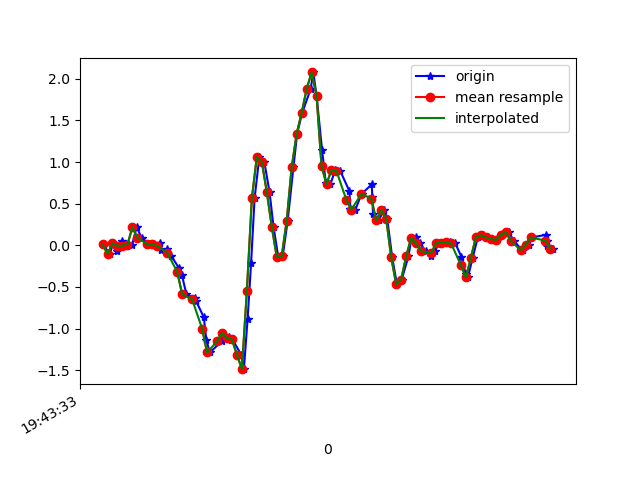

The table this chart was drawn from, first rows:
1617738213642, 433850339142208, 0.01046546, 0.010462491, 0.0074273804
1617738213669, 433850358188880, -0.1019, -0.1288, -0.007233
1617738213683, 433850377210736, 0.0239, 0.2621, -0.02556
1617738213700, 433850396257408, -0.07017, 0.01291, 0.01598
1617738213719, 433850415279264, 0.05567, 0.01535, -0.01579
1617738213737, 433850434285536, -0.002974, 0.04345, 0.008649
1617738213759, 433850453303520, 0.0068, -0.06406, -0.003568
1617738213777, 433850472346288, 0.2182, 0.1583, -0.02556
1617738213797, 433850491364272, 0.0911, -0.1777, 0.02087
1617738213828, 433850510407024, 0.01291, -0.2339, 9.7E-5
1617738213845, 433850529424976, 0.01291, 0.08132, -0.01823
1617738213871, 433850548462160, 0.03368, -0.3218, 0.06363
1617738213874, 433850567479760, -0.05306, -0.1716, 0.00254
1617738213900, 433850586522192, -0.04818, 0.1449, 0.02209
1617738213917, 433850605539792, -0.13, -0.4391, 0.06607
1617738213948, 433850624582192, -0.2779, 0.162, 0.001319
1617738213959, 433850643606384, -0.3585, 0.3049, 0.08928
1617738213977, 433850662649136, -0.587, 0.04711, 0.1345
1617738214012, 433850681667088, -0.6346, 0.5773, 0.1858
1617738214015, 433850700709840, -0.6627, 0.9268, 0.2286
1617738214047, 433850719727792, -0.8643, 1.412, 0.297
1617738214057, 433850738773136, -1.133, 1.903, 0.3703
1617738214071, 433850757791184, -1.286, 2.334, 0.5034
1617738214119, 433850776809296, -1.153, 2.732, 0.6672
1617738214122, 433850795852176, -1.054, 3.235, 0.8492
1617738214149, 433850814870224, -1.095, 3.712, 1.02
1617738214158, 433850833913104, -1.131, 3.997, 1.164
1617738214162, 433850852936464, -1.129, 4.035, 1.291
1617738214197, 433850871979536, -1.311, 3.987, 1.344
1617738214208, 433850890997776, -1.486, 3.793, 1.346
1617738214223, 433850910040784, -0.8814, 3.13, 1.238
1617738214237, 433850929059024, -0.2094, 2.544, 0.9494
1617738214251, 433850948221383, 0.5639, 2.095, 0.5377
1617738214270, 433850967239303, 1.06, 1.522, 0.2334
1617738214290, 433850986281991, 1.003, 0.6897, 0.03431
1617738214311, 433851005299847, 0.6409, -0.06773, -0.07809
1617738214327, 433851024342535, 0.2255, -0.5576, -0.1954
1617738214346, 433851043364999, -0.1386, -0.9462, -0.3347
1617738214364, 433851062407815, -0.1313, -1.374, -0.4177
1617738214384, 433851081425799, 0.2964, -1.718, -0.4959
1617738214407, 433851100468615, 0.9353, -1.965, -0.6095
1617738214422, 433851119486599, 1.34, -2.294, -0.7171
1617738214442, 433851138504711, 1.589, -2.813, -0.7867
1617738214476, 433851157523719, 1.872, -3.25, -0.7342
1617738214487, 433851176541127, 2.075, -3.438, -0.6267
1617738214500, 433851195583303, 1.798, -3.55, -0.5265
1617738214522, 433851214600711, 1.149, -3.671, -0.4642
1617738214537, 433851233642887, 0.7533, -3.696, -0.4055
1617738214556, 433851252673607, 0.735, -3.427, -0.3493
1617738214575, 433851271691399, 0.9048, -2.951, -0.3505
1617738214595, 433851290733959, 0.8938, -2.432, -0.4287
1617738214632, 433851309751559, 0.6519, -2.021, -0.4727
1617738214636, 433851328793991, 0.4344, -1.732, -0.4153
1617738214656, 433851347822983, 0.4283, -1.403, -0.3738
1617738214681, 433851366840967, 0.6177, -1.044, -0.3359
1617738214722, 433851385883655, 0.7313, -0.7421, -0.2736
1617738214724, 433851404901511, 0.5798, -0.5552, -0.1893
1617738214727, 433851423944327, 0.3733, -0.5014, -0.07687
1617738214749, 433851442962311, 0.2988, -0.444, -0.009677
1617738214772, 433851461988999, 0.4234, -0.2803, 0.04041
1617738214784, 433851481031943, 0.3171, -0.1716, 0.07584
... 34 more rows
